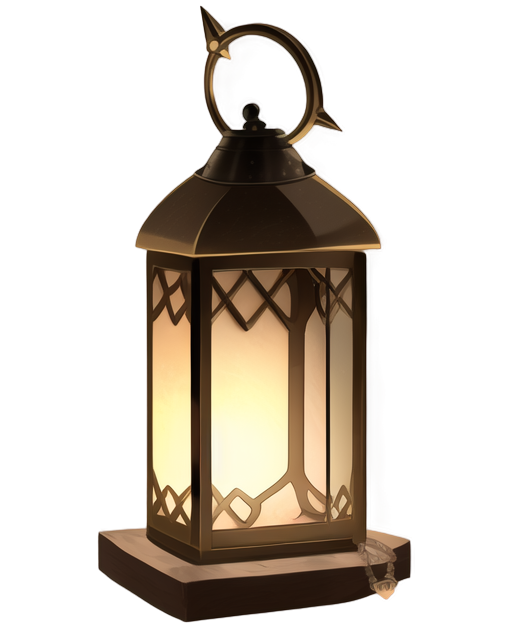
Generation parameters embedded in this image by AUTOMATIC1111 Stable Diffusion web UI or a fork of it (Forge, ...) (PNG 'parameters' text chunk):
A rustic medieval lantern, 2D isometric style, crafted from wrought iron with intricate curved designs, a square glass enclosure with slightly frosted panes, a warm golden light glowing from within, subtle reflections and highlights on the metal surface, a sturdy metal handle at the top, soft ambient lighting casting gentle shadows, clean and minimalistic background, centered composition, realistic textures and historical atmosphere, suitable for a standalone illustration
Steps: 20, Sampler: Euler a, Schedule type: Automatic, CFG scale: 7, Seed: 416580257, Size: 512x640, Model hash: 481989b6f0, Model: AnythingXL_v50, layerdiffusion_enabled: True, layerdiffusion_method: (SD1.5) Only Generate Transparent Image (Attention Injection), layerdiffusion_weight: 1, layerdiffusion_ending_step: 1, layerdiffusion_fg_image: False, layerdiffusion_bg_image: False, layerdiffusion_blend_image: False, layerdiffusion_resize_mode: Crop and Resize, layerdiffusion_fg_additional_prompt: , layerdiffusion_bg_additional_prompt: , layerdiffusion_blend_additional_prompt: , Version: f2.0.1v1.10.1-previous-622-g1f140749